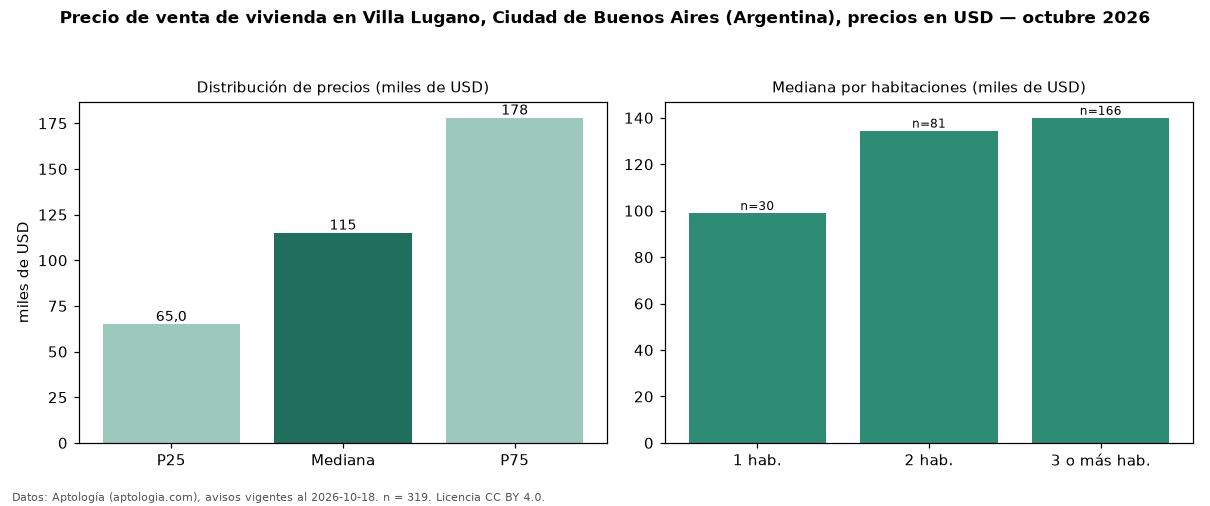

The file beside this chart, header and first rows:
seccion, metrica, valor, moneda, n
precio, p25, 65000, USD, 319
precio, mediana, 115000, USD, 319
precio, p75, 178000, USD, 319
precio, minimo, 35000, USD, 319
precio, maximo, 670000, USD, 319
m2, mediana_precio_m2, 1208, USD, 285
m2, area_mediana_m2, 85.0, m2, 285
banos, mediana_banos, 1.0, , 
habitaciones, 1, 99000, USD, 30
habitaciones, 2, 134500, USD, 81
habitaciones, 3+, 140000, USD, 166
fuente, fecha_datos, 2026-10-18, , 
fuente, atribucion, https://www.aptologia.com/ar, , 
fuente, licencia, CC BY 4.0, , 
